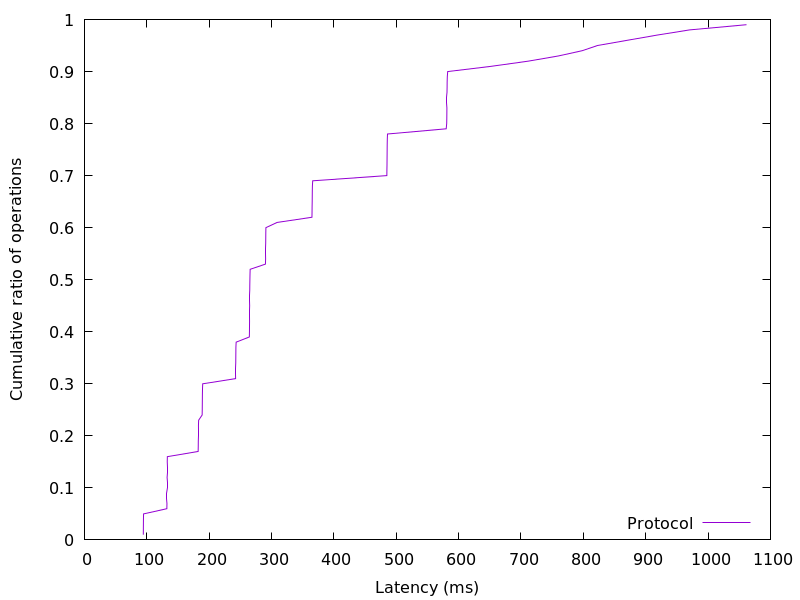

Source data for this figure (header and first rows):
94.376192, 0.01
94.48, 0.02
94.55, 0.03
94.63, 0.04
94.81, 0.05
132.2, 0.06
132.3, 0.07
132.3, 0.08
132.4, 0.09
132.4, 0.1
132.5, 0.11
132.5, 0.12
132.6, 0.13
132.6, 0.14
132.8, 0.15
132.9, 0.16
182.3, 0.17
182.5, 0.18
182.5, 0.19
182.6, 0.2
182.7, 0.21
182.8, 0.22
183.1, 0.23
188.7, 0.24
188.9, 0.25
189, 0.26
189.1, 0.27
189.2, 0.28
189.3, 0.29
189.6, 0.3
242.4, 0.31
242.5, 0.32
242.6, 0.33
242.6, 0.34
242.7, 0.35
242.8, 0.36
242.9, 0.37
243.2, 0.38
264.4, 0.39
264.6, 0.4
264.6, 0.41
264.7, 0.42
264.8, 0.43
264.8, 0.44
264.9, 0.45
264.9, 0.46
265, 0.47
265.1, 0.48
265.2, 0.49
265.3, 0.5
265.4, 0.51
265.7, 0.52
290.2, 0.53
290.5, 0.54
290.5, 0.55
290.6, 0.56
290.7, 0.57
290.7, 0.58
290.8, 0.59
291, 0.6
308.9, 0.61
... 38 more rows
